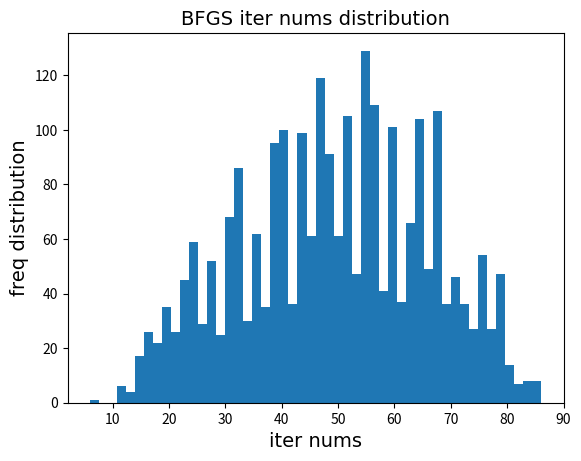

Recreate this plot in Python.
import numpy as np
import matplotlib.pyplot as plt

# 函数表达式fun
fun = lambda x: 100 * (x[0] ** 2 - x[1]) ** 2 + (x[0] - 1) ** 2

# 梯度向量 gfun
gfun = lambda x: np.array([400 * x[0] * (x[0] ** 2 - x[1]) + 2 * (x[0] - 1), -200 * (x[0] ** 2 - x[1])])

# 海森矩阵 hess
hess = lambda x: np.array([[1200 * x[0] ** 2 - 400 * x[1] + 2, -400 * x[0]], [-400 * x[0], 200]])


def bfgs(fun, gfun, hess, x0):
    """
    Minimize a function func using the BFGS algorithm.
    :param fun: f(x) Function to minimise.
    :param gfun: gradient of f(x)
    :param hess: hessian matrix
    :param x0: initial point
    :return: optimal point, optimal f(x), iter nums
    """
    maxk = 1e5
    beta = 0.55
    sigma = 0.4
    epsilon = 1e-5  # 阈值
    k = 0
    n = np.shape(x0)[0]
    # 海森矩阵可以初始化为单位矩阵
    # B_k = np.linalg.inv(hess(x0))
    B_k = np.eye(n)

    while k < maxk:
        g_k = gfun(x0)
        if np.linalg.norm(g_k) < epsilon:
            break
        p_k = -1.0 * np.linalg.solve(B_k, g_k)
        m = 0
        m_k = 0
        while m < 20:  # 用Armijo搜索求步长
            if fun(x0 + beta ** m * p_k) < fun(x0) + sigma * beta ** m * np.dot(g_k, p_k):
                m_k = m
                break
            m += 1

        # BFGS校正
        lamda = beta ** m_k
        x = x0 + lamda * p_k
        s_k = x - x0
        y_k = gfun(x) - g_k

        if np.dot(s_k, y_k) > 0:
            Bs = np.dot(B_k, s_k)
            ys = np.dot(y_k, s_k)
            sBs = np.dot(np.dot(s_k, B_k), s_k)

            B_k = B_k - 1.0 * Bs.reshape((n, 1)) * Bs / sBs + 1.0 * y_k.reshape((n, 1)) * y_k / ys

        k += 1
        x0 = x

    return x0, fun(x0), k  # 分别是最优点坐标，最优值，迭代次数


n = 50
x = y = np.linspace(-10, 10, n)  # 在指定的间隔内返回均匀间隔的数字
xx, yy = np.meshgrid(x, y)  # x为矩阵xx的行向量，y为矩阵yy的列向量 xx和yy构成了一个坐标矩阵，也是一个网格
data = [[xx[i][j], yy[i][j]] for i in range(n) for j in range(n)]  # 在网格上逐行取点
iters = []
for i in range(np.shape(data)[0]):
    rt = bfgs(fun, gfun, hess, np.array(data[i]))
    if rt[2] <= 200:
        iters.append(rt[2])
    if i % 100 == 0:
        print(i, rt[0], rt[1], rt[2])

plt.hist(iters, bins=50)
plt.title(u'BFGS iter nums distribution', {'fontname': 'Monaco', 'fontsize': 14})
plt.xlabel(u'iter nums', {'fontname': 'Monaco', 'fontsize': 14})
plt.ylabel(u'freq distribution', {'fontname': 'Monaco', 'fontsize': 14})
plt.show()